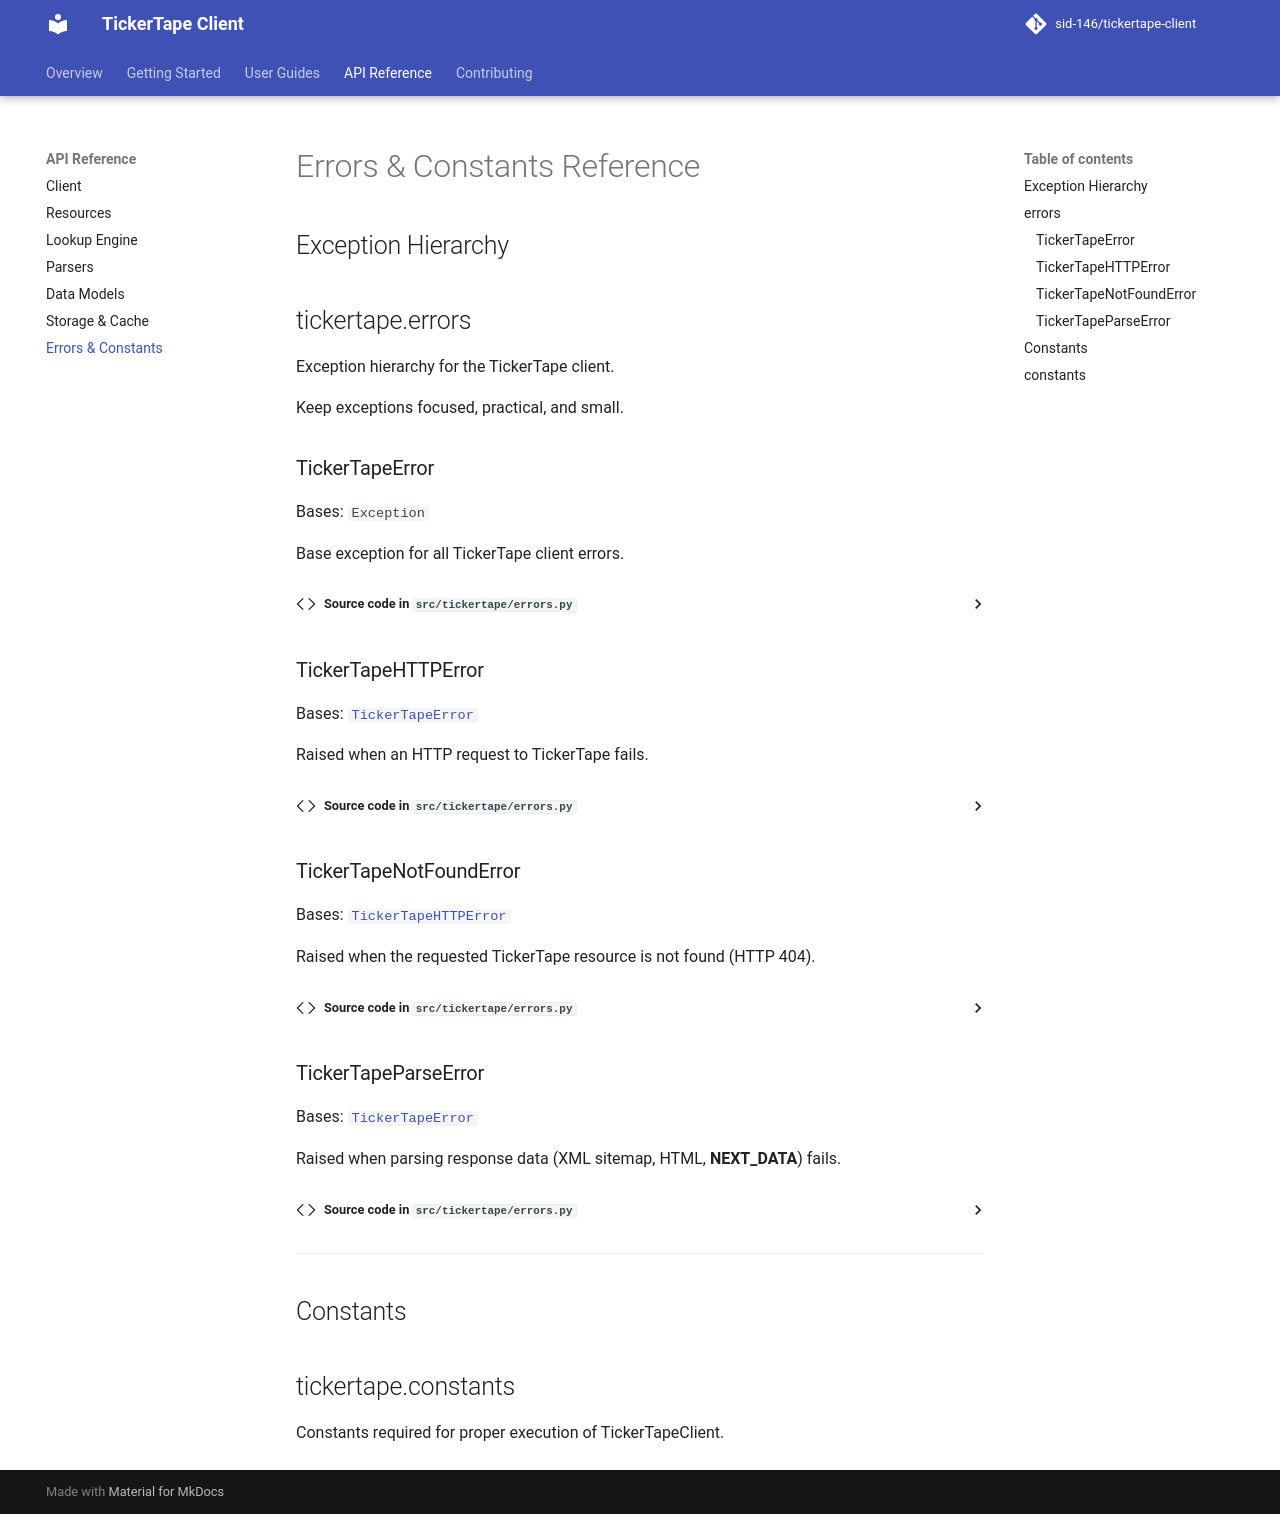

repository: sid-146/tickertape-client · page: reference/errors-constants/index.html · generator: mkdocs

# Errors & Constants Reference

## Exception Hierarchy

::: tickertape.errors

---

## Constants

::: tickertape.constants
